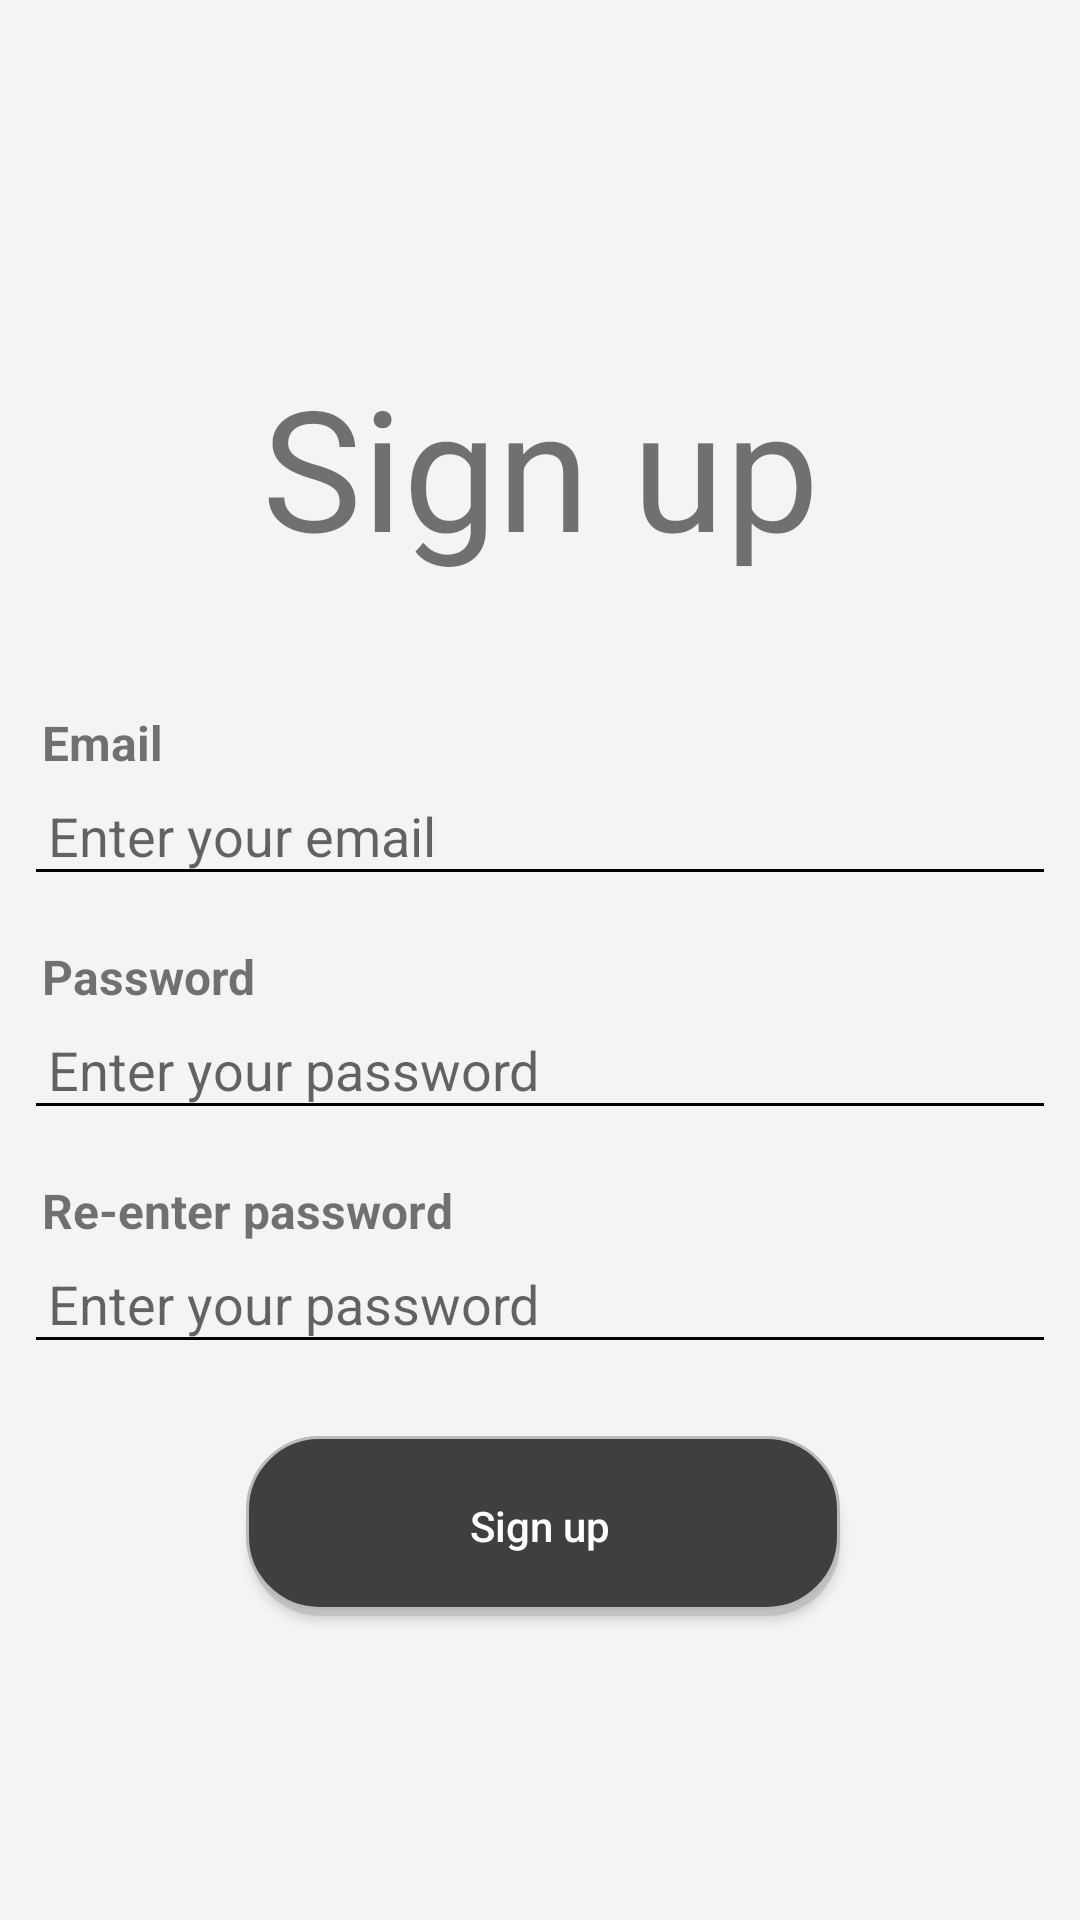

Write the Android layout XML for this screen, with the resource values it uses.
<!-- AndroidManifest.xml: application theme Theme.Lap -->
<!-- res/layout/activity_sign_up.xml -->
<?xml version="1.0" encoding="utf-8"?>
<layout xmlns:android="http://schemas.android.com/apk/res/android"
    xmlns:app="http://schemas.android.com/apk/res-auto"
    xmlns:tools="http://schemas.android.com/tools">

    <data>

    </data>

    <LinearLayout
        android:layout_width="match_parent"
        android:layout_height="match_parent"
        android:orientation="vertical"
        android:padding="8dp"
        android:background="#F4F4F2"
        tools:context=".ui.login.LoginActivity">

        <TextView
            android:layout_width="403dp"
            android:layout_height="wrap_content"
            android:layout_gravity="center"
            android:layout_marginTop="110dp"
            android:layout_marginBottom="@dimen/_12sdp"
            android:gravity="center"
            android:text="@string/sign_up"
            android:textSize="56dp" />

        <LinearLayout
            android:layout_width="match_parent"
            android:layout_height="wrap_content"
            android:orientation="vertical"
            android:layout_marginTop="32dp"
            >
            <TextView
                android:layout_width="match_parent"
                android:layout_height="wrap_content"
                android:text="@string/email"
                android:textSize="@dimen/_16sdp"
                android:textStyle="bold"
                android:layout_marginLeft="@dimen/_6sdp"
                />
            <com.google.android.material.textfield.TextInputEditText
                android:id="@+id/ed_email"
                android:layout_height="wrap_content"
                android:layout_width="match_parent"
                android:hint="@string/enter_email"
                android:backgroundTint="@color/color_text"
                android:padding="@dimen/_8sdp"
                android:inputType="textEmailAddress"
                />
        </LinearLayout>

        <LinearLayout
            android:layout_width="match_parent"
            android:layout_height="wrap_content"
            android:orientation="vertical"
            android:layout_marginTop="16dp"
            >
            <TextView
                android:layout_width="match_parent"
                android:layout_height="wrap_content"
                android:text="@string/password"
                android:textSize="@dimen/_16sdp"
                android:textStyle="bold"
                android:layout_marginLeft="@dimen/_6sdp"
                />
            <com.google.android.material.textfield.TextInputEditText
                android:id="@+id/ed_password"
                android:layout_height="wrap_content"
                android:layout_width="match_parent"
                android:hint="@string/enter_password"
                android:backgroundTint="@color/color_text"
                android:padding="@dimen/_8sdp"
                android:inputType="textPassword"
                />
        </LinearLayout>

        <LinearLayout
            android:layout_width="match_parent"
            android:layout_height="wrap_content"
            android:orientation="vertical"
            android:layout_marginTop="16dp"
            >
            <TextView
                android:layout_width="match_parent"
                android:layout_height="wrap_content"
                android:text="@string/repassword"
                android:textSize="@dimen/_16sdp"
                android:textStyle="bold"
                android:layout_marginLeft="@dimen/_6sdp"
                />
            <com.google.android.material.textfield.TextInputEditText
                android:id="@+id/ed_verify_password"
                android:layout_height="wrap_content"
                android:layout_width="match_parent"
                android:hint="@string/enter_password"
                android:backgroundTint="@color/color_text"
                android:padding="@dimen/_8sdp"
                android:inputType="textPassword"
                />
        </LinearLayout>

        <Button
            android:id="@+id/btn_sign_up"
            android:background="@drawable/anim_button"
            android:text="@string/sign_up"
            android:textAllCaps="false"
            android:textColor="@color/white"
            android:layout_marginTop="24dp"
            android:layout_width="200dp"
            android:layout_height="60dp"
            android:layout_gravity="center"
            />
    </LinearLayout>

</layout>
<!-- resources referenced by this layout -->
<resources>
  <color name="color_text">#000000</color>
  <color name="white">#FFFFFFFF</color>
  <dimen name="_12sdp">12dp</dimen>
  <dimen name="_16sdp">16dp</dimen>
  <dimen name="_6sdp">6dp</dimen>
  <dimen name="_8sdp">8dp</dimen>
  <!-- drawable anim_button (drawable) -->
  <?xml version="1.0" encoding="utf-8"?>
  <ripple xmlns:android="http://schemas.android.com/apk/res/android"
      android:color="@color/color_ripple"
      >
      <item android:id="@android:id/mask"
          android:drawable="@drawable/button_selector"/>
      <item android:id="@android:id/background"
          android:drawable="@drawable/button_selector"
          />
  </ripple>
  <string name="email">Email</string>
  <string name="enter_email">Enter your email</string>
  <string name="enter_password">Enter your password</string>
  <string name="password">Password</string>
  <string name="repassword">Re-enter password</string>
  <string name="sign_up">Sign up</string>
  <style name="Theme.Lap" parent="Theme.MaterialComponents.DayNight.NoActionBar.Bridge">
          
          <item name="colorPrimary">@color/purple_500</item>
          <item name="colorPrimaryVariant">@color/purple_700</item>
          <item name="colorOnPrimary">@color/white</item>
          
          <item name="colorSecondary">@color/teal_200</item>
          <item name="colorSecondaryVariant">@color/teal_700</item>
          <item name="colorOnSecondary">@color/black</item>
          
          <item name="android:statusBarColor" tools:targetApi="l">?attr/colorPrimaryVariant</item>
          
      </style>
  <color name="color_ripple">#DBDBDB</color>
  <!-- drawable button_selector (drawable) -->
  <?xml version="1.0" encoding="utf-8"?>
  <selector xmlns:android="http://schemas.android.com/apk/res/android">
      <item>
          <layer-list>
              <item android:left="3dp" android:top="5dp" android:right="0dp">
                  <shape>
                      <corners android:radius="24dp" />
                      <solid android:color="#B4BABABA" />
                  </shape>
              </item>
              <item android:bottom="2dp" android:left="2dp">
                  <shape>
                      <gradient android:angle="270"
                          android:endColor="#3F3F3F" android:startColor="#3F3F3F" />
                      <stroke android:width="1dp" android:color="#BABABA" />
                      <corners android:radius="24dp" />
                      <padding android:bottom="10dp" android:left="10dp"
                          android:right="10dp" android:top="10dp" />
                  </shape>
              </item>
          </layer-list>
      </item>
  
  </selector>
  <color name="purple_500">#FF6200EE</color>
  <color name="purple_700">#FF3700B3</color>
  <color name="teal_200">#FF03DAC5</color>
  <color name="teal_700">#FF018786</color>
  <color name="black">#FF000000</color>
</resources>
